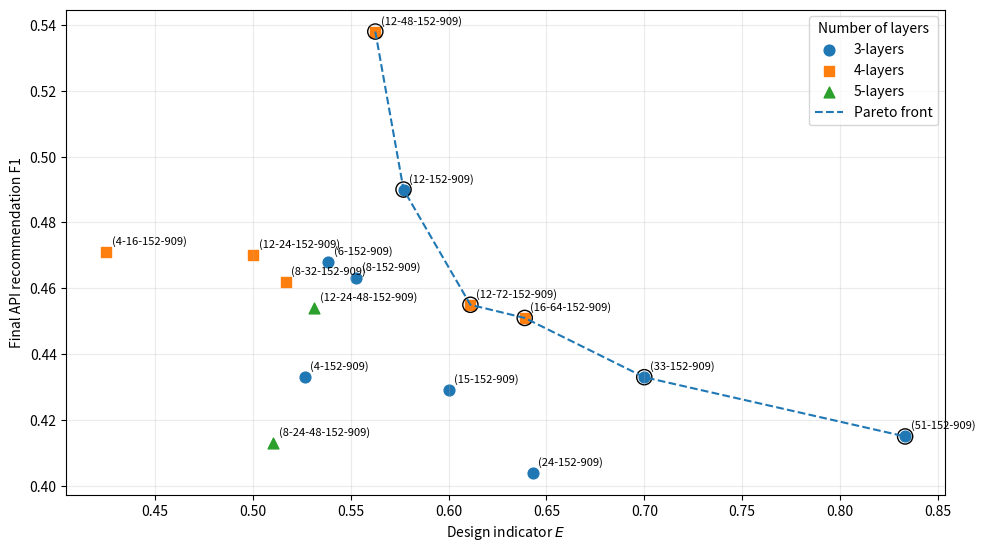

Write the Python code that produced this figure.
import matplotlib.pyplot as plt
import pandas as pd
from pathlib import Path

def compute_E_from_branching(branching_factors):
    if len(branching_factors) < 2:
        raise ValueError("branching_factors must include at least one category layer and one API layer.")

    category_branch = branching_factors[:-1]
    L = len(category_branch)

    cumulative = []
    prod = 1
    for b in category_branch:
        prod *= b
        cumulative.append(prod)

    N_L = cumulative[-1]

    E = 0.0
    for l, N_l in enumerate(cumulative, start=1):
        w_l = (L - l + 1) / L
        E += w_l * (N_l / N_L)

    return E


def get_pareto_front(df, x_col="E", y_col="F1", x_smaller_is_better=False, y_larger_is_better=True):
    """
    パレート最適点を抽出する。
    今回は通常:
      - E: 小さいほど良い
      - F1: 大きいほど良い
    を想定
    """
    points = df.copy()
    pareto_idx = []

    for i, row_i in points.iterrows():
        dominated = False

        for j, row_j in points.iterrows():
            if i == j:
                continue

            # j が i 以上に良いか
            if x_smaller_is_better:
                x_not_worse = row_j[x_col] <= row_i[x_col]
                x_strict_better = row_j[x_col] < row_i[x_col]
            else:
                x_not_worse = row_j[x_col] >= row_i[x_col]
                x_strict_better = row_j[x_col] > row_i[x_col]

            if y_larger_is_better:
                y_not_worse = row_j[y_col] >= row_i[y_col]
                y_strict_better = row_j[y_col] > row_i[y_col]
            else:
                y_not_worse = row_j[y_col] <= row_i[y_col]
                y_strict_better = row_j[y_col] < row_i[y_col]

            # j が i を支配している
            if x_not_worse and y_not_worse and (x_strict_better or y_strict_better):
                dominated = True
                break

        if not dominated:
            pareto_idx.append(i)

    pareto_df = points.loc[pareto_idx].copy()

    # 描画用に E 昇順で並べる
    pareto_df = pareto_df.sort_values(by=x_col, ascending=True).reset_index(drop=True)
    return pareto_df


# ============================================================
# branch: E計算用の分岐数系列（最後はAPI推薦層への分岐数）
# display: 表1に合わせた各段階の機能候補数（最後は909）
# f1: 最終API推薦F1
# ============================================================
data = [
    {"branch": [4, 38, 6],       "display": [4, 152, 909],             "f1": 0.433},
    {"branch": [6, 26, 6],       "display": [6, 152, 909],             "f1": 0.468},
    {"branch": [8, 19, 6],       "display": [8, 152, 909],             "f1": 0.463},
    {"branch": [12, 13, 6],      "display": [12, 152, 909],            "f1": 0.490},
    {"branch": [15, 10, 6],      "display": [15, 152, 909],            "f1": 0.429},
    {"branch": [24, 7, 6],       "display": [24, 152, 909],            "f1": 0.404},
    {"branch": [33, 5, 6],       "display": [33, 152, 909],            "f1": 0.433},
    {"branch": [51, 3, 6],       "display": [51, 152, 909],            "f1": 0.415},
    {"branch": [4, 4, 10, 6],    "display": [4, 16, 152, 909],         "f1": 0.471},
    {"branch": [8, 4, 5, 6],     "display": [8, 32, 152, 909],         "f1": 0.462},
    {"branch": [12, 2, 7, 6],    "display": [12, 24, 152, 909],        "f1": 0.470},
    {"branch": [12, 4, 4, 6],    "display": [12, 48, 152, 909],        "f1": 0.538},
    {"branch": [12, 6, 3, 6],    "display": [12, 72, 152, 909],        "f1": 0.455},
    {"branch": [16, 4, 3, 6],    "display": [16, 64, 152, 909],        "f1": 0.451},
    {"branch": [12, 2, 2, 4, 6], "display": [12, 24, 48, 152, 909],    "f1": 0.454},
    {"branch": [8, 3, 2, 4, 6],  "display": [8, 24, 48, 152, 909],     "f1": 0.413},
]

# ===== DataFrame作成 =====
records = []
for item in data:
    branch = item["branch"]
    display = item["display"]
    f1 = item["f1"]

    E = compute_E_from_branching(branch)

    label_plot = "-".join(map(str, display))
    label_full = ", ".join(map(str, display))

    records.append({
        "stages": len(display),
        "branch_structure": "-".join(map(str, branch[:-1])),
        "display_structure_full": label_full,
        "display_structure_plot": label_plot,
        "E": E,
        "F1": f1
    })

df = pd.DataFrame(records)

# ===== 相関係数 =====
pearson_r = df["E"].corr(df["F1"], method="pearson")
spearman_rho = df["E"].corr(df["F1"], method="spearman")

print("=== Correlation ===")
print(f"Pearson r  = {pearson_r:.4f}")
print(f"Spearman ρ = {spearman_rho:.4f}")

# ===== パレートフロント抽出 =====
pareto_df = get_pareto_front(df, x_col="E", y_col="F1")

print("\n=== Pareto front points ===")
print(pareto_df[["display_structure_plot", "E", "F1"]].to_string(index=False))

# ===== 保存先 =====
out_dir = Path(".")
csv_path = out_dir / "E_F1_scatter_for_paper.csv"
pareto_csv_path = out_dir / "E_F1_pareto_front.csv"
png_path = out_dir / "figure_E_F1_scatter_with_pareto_3.png"
pdf_path = out_dir / "figure_E_F1_scatter_with_pareto_3.pdf"

df.to_csv(csv_path, index=False)
pareto_df.to_csv(pareto_csv_path, index=False)

# ===== プロット =====
fig, ax = plt.subplots(figsize=(10, 5.625))

marker_map = {
    3: "o",
    4: "s",
    5: "^",
}

for stages in sorted(df["stages"].unique()):
    group = df[df["stages"] == stages].sort_values("E")

    ax.scatter(
        group["E"],
        group["F1"],
        label=f"{stages}-layers",
        marker=marker_map.get(stages, "o"),
        s=60
    )

    for _, row in group.iterrows():
        ax.annotate(
            f'({row["display_structure_plot"]})',
            xy=(row["E"], row["F1"]),
            xytext=(4, 4),
            textcoords="offset points",
            fontsize=8,
            ha="left",
            va="bottom"
        )

# ===== パレートフロントを重ねる =====
ax.plot(
    pareto_df["E"],
    pareto_df["F1"],
    linestyle="--",
    linewidth=1.5,
    label="Pareto front"
)

ax.scatter(
    pareto_df["E"],
    pareto_df["F1"],
    s=120,
    facecolors="none",
    edgecolors="black"
)

ax.set_xlabel(r"Design indicator $E$")
ax.set_ylabel("Final API recommendation F1") 
ax.legend(title="Number of layers")
ax.grid(True, alpha=0.25)
fig.tight_layout()

fig.savefig(png_path, dpi=300, bbox_inches="tight")
fig.savefig(pdf_path, bbox_inches="tight")
plt.show()

print("\n=== Saved files ===")
print(f"CSV        : {csv_path}")
print(f"Pareto CSV : {pareto_csv_path}")
print(f"PNG        : {png_path}")
print(f"PDF        : {pdf_path}")
